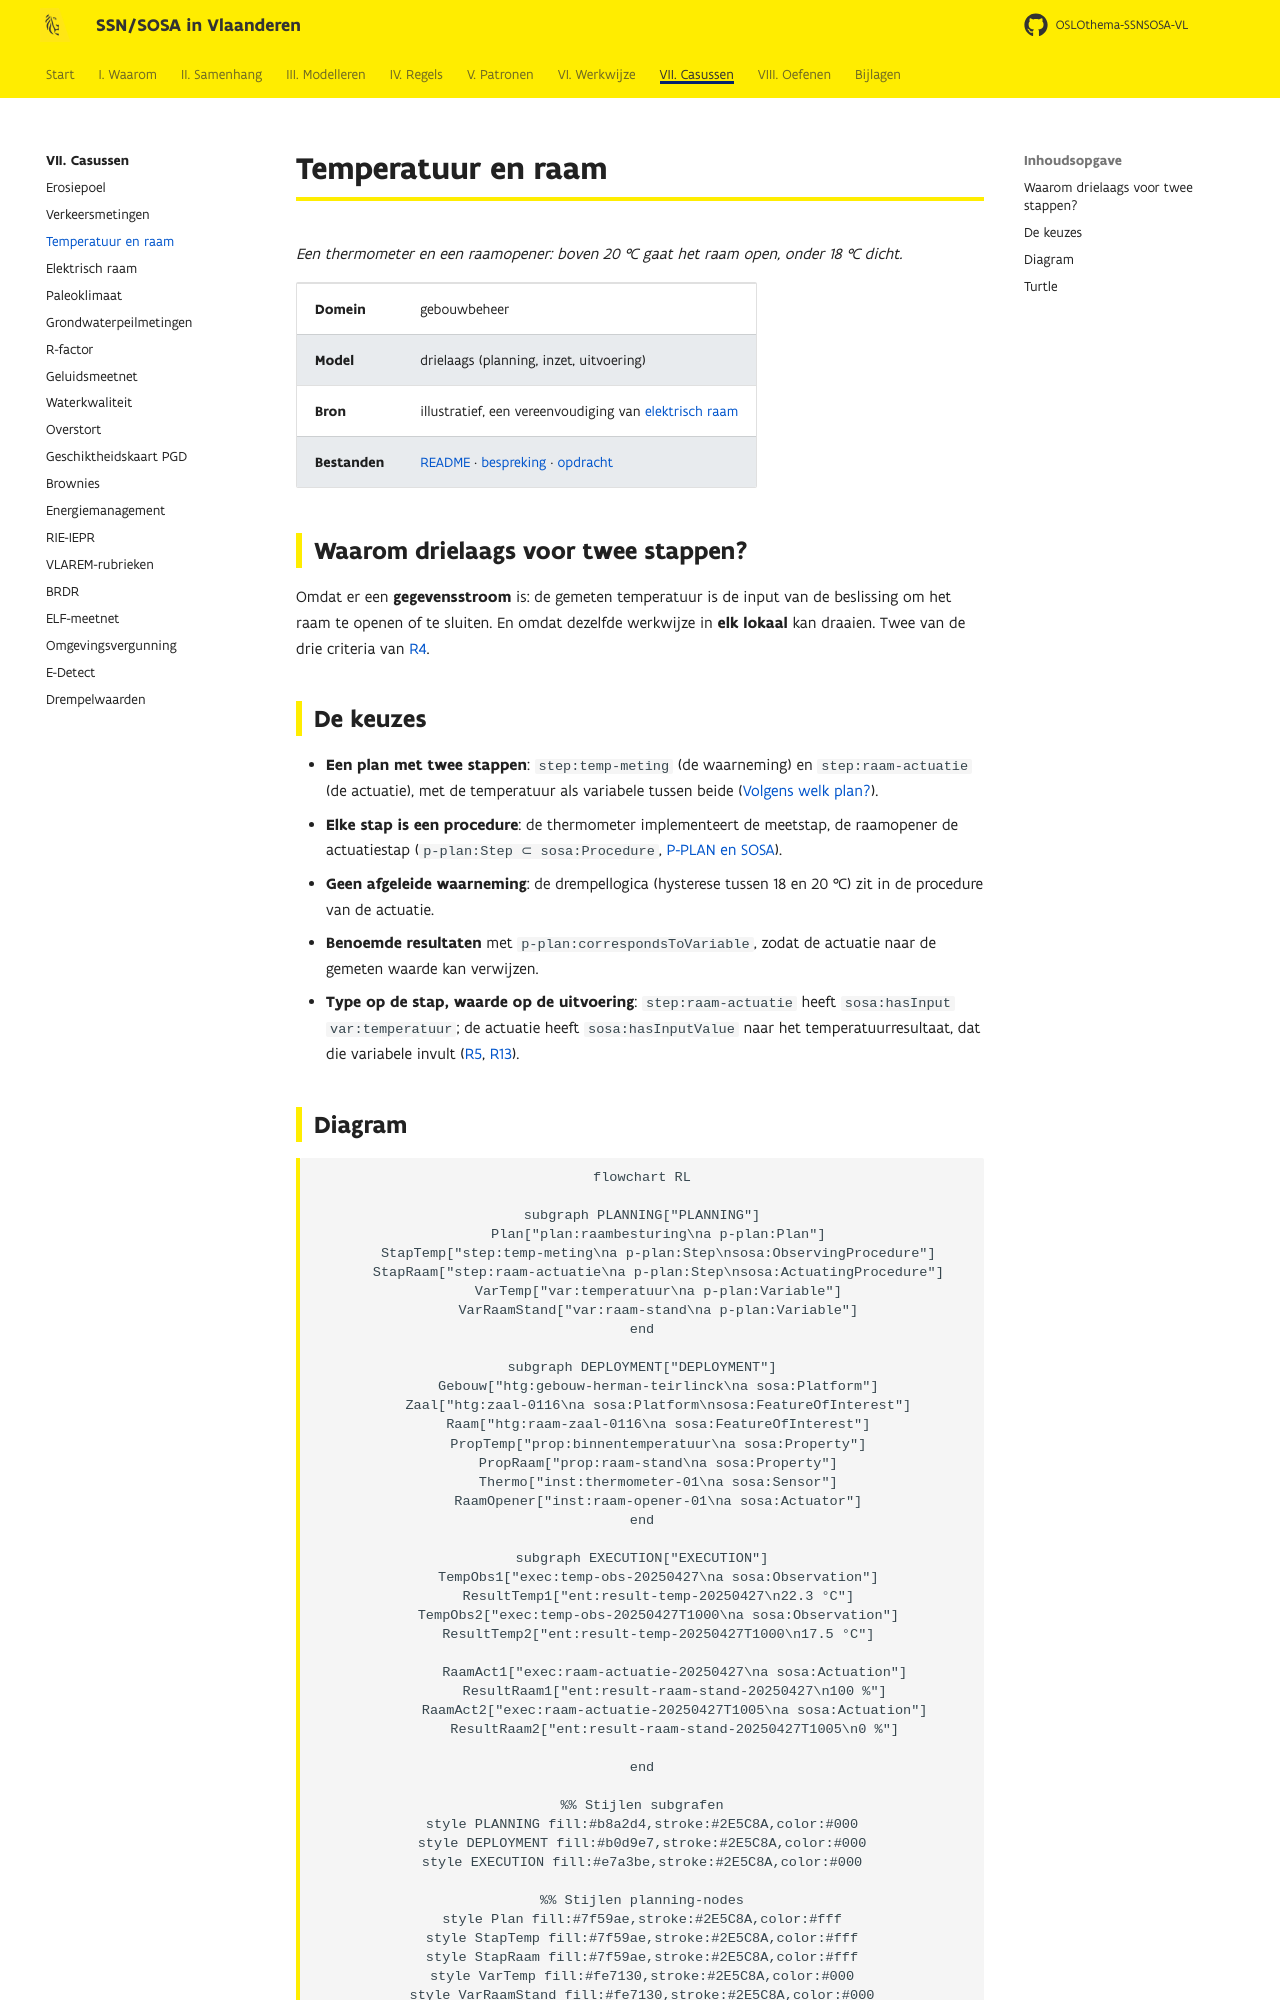

repository: Informatievlaanderen/OSLOthema-SSNSOSA-VL · page: casussen/temperatuur-raam/index.html · generator: mkdocs

# Temperatuur en raam

*Een thermometer en een raamopener: boven 20 °C gaat het raam open, onder 18 °C dicht.*

| | |
|---|---|
| **Domein** | gebouwbeheer |
| **Model** | drielaags (planning, inzet, uitvoering) |
| **Bron** | illustratief, een vereenvoudiging van [elektrisch raam](elektrisch-raam.md) |
| **Bestanden** | [README](https://github.com/Informatievlaanderen/OSLOthema-SSNSOSA-VL/blob/main/src/main/input/temperatuur-raam/README.md) · [bespreking](https://github.com/Informatievlaanderen/OSLOthema-SSNSOSA-VL/blob/main/src/main/input/temperatuur-raam/bespreking.md) · [opdracht](../oefenen/temperatuur-raam.md) |

## Waarom drielaags voor twee stappen?

Omdat er een **gegevensstroom** is: de gemeten temperatuur is de input van de beslissing om het
raam te openen of te sluiten. En omdat dezelfde werkwijze in **elk lokaal** kan draaien. Twee van
de drie criteria van [R4](../regels/r04.md).
